Run: headless pygame with SDL's dummy video driver; simulated clock (each Clock.tick advances the game by its frame time, no real sleeping); random seed 0; keys injected as events and as key.get_pressed() state; no mouse input.
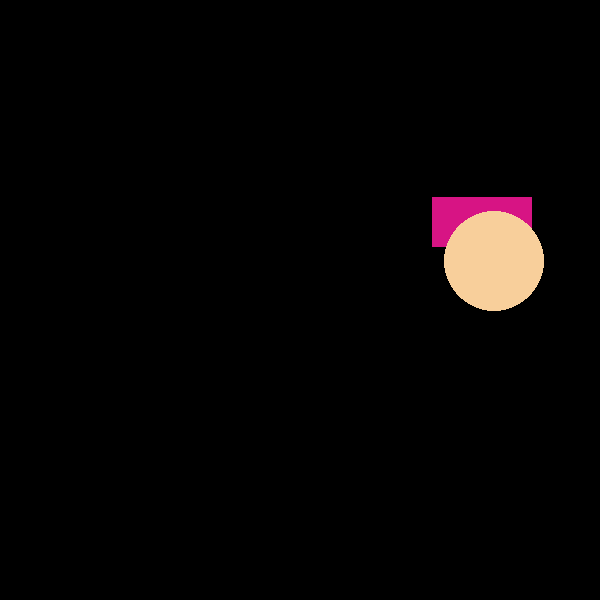
Frame 1 of 4 · flips 1–60 · no input
Frame 2 of 4 · flips 61–180 · tapped SPACE, RETURN · held RIGHT (→), D · screen unchanged from frame 1, image omitted
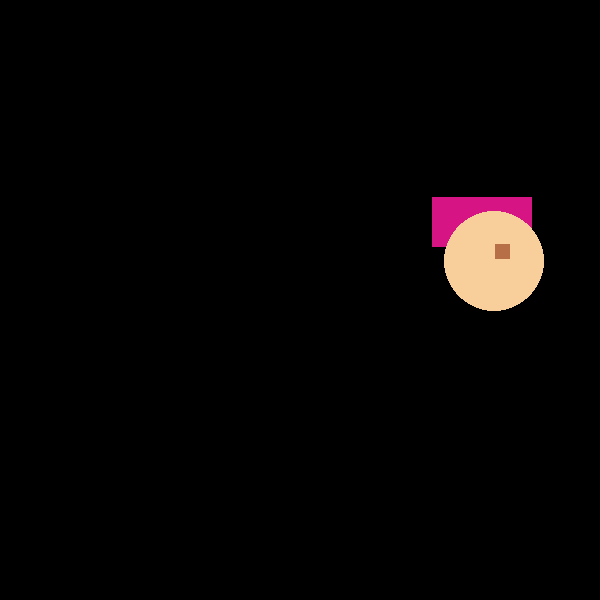
Frame 3 of 4 · flips 181–300 · held DOWN (↓), S
Frame 4 of 4 · flips 301–420 · held LEFT (←), A, UP (↑), W · screen unchanged from frame 3, image omitted

The pygame program that drew these frames:

import random

##class person:
##    def __init__ (self,first,last,email,DOB):
##        self.first = first
##        self.last = last
##        self.email = email
##        self.DOB = DOB
##    def show (self):
##        print (self.first,self.last,self.email,self.DOB)

##p1 = person ('Brandon','Tsai','b..','12/21')

##class student (person):
##    #pass
##    def __init__ (self,first,last,email,DOB,age):
##        person.__init__ (self,first,last,email,DOB)
##        self.age = age
##    def show1 (self):
##        print (self.age)

##s1 = student ('Brandon','Tsai','b..','12/21',14)
##s1.show ()
##s1.show1 ()

##class student (person):
##    #pass
##    def __init__ (self,first,last,email,DOB,sid,GPA):
##        super ().__init__ (first,last,email,DOB)
##        self.sid = sid
##        self.gpa = GPA
##    def show1 (self):
##        print (self.sid,self.gpa)
##
##s1 = student ('Brandon','Tsai','b...','12/21',14,4)
##s2 = student ('John','Smith','jsmith...','2/5',10,4)
##s3 = student ('Jane','Smith','jn...','8/2',13,3)
##s4 = student ('Jim','Mann','jman...','9/15',12,2)
##slist = [s1,s2,s3,s4]
##
##class teacher (person):
##    def __init__ (self,first,last,email,DOB,tid,slist):
##        super ().__init__ (first,last,email,DOB)
##        self.tid = tid
##        self.slist = slist
##        self.csize = len (slist)
##    def show2 (self):
##        print (self.tid,self.slist)
##    def show_student (self):
##        print (self.first,self.last)
##        for loop in self.slist:
##            loop.show ()
##            loop.show1 ()
##            print ()
##    def add (self,alist):
##        for loop in alist:
##            self.slist.append (loop)
##        self.csize = len (self.slist)
##        print (self.csize)
##    def remove (self,rlist):
##        for loop in rlist:
##            self.slist.remove (loop)
##        self.csize = len (self.slist)
##        print (self.csize)
##t1 = teacher ('Mike','Johnson','mj...','1/28',1,slist)
##t1.show_student ()
##t1.remove ([s3,s4])
##t1.show_student ()
##t1.add ([s3])
##t1.show_student ()

import pygame
import random
pygame.init ()
from pygame.locals import *
screen = pygame.display.set_mode ((600,600))
pygame.display.set_caption ('Screen')

def text (msg,x1,y1,msgcol):
    fontobj = pygame.font.SysFont ('Times New Roman',30)
    msgobj = fontobj.render (msg,False,msgcol)
    screen.blit (msgobj,(x1,y1))

class shapes:
    def __init__ (self):
        self.x = random.randint (0,500)
        self.y = random.randint (0,500)
        self.color = (random.randint (0,255),random.randint (0,255),random.randint (0,255))

class rect (shapes):
    def __init__ (self,height,width):
        super ().__init__ ()
        self.height = height
        self.width = width
    def draw (self):
        pygame.draw.rect (screen,self.color,(self.x,self.y,self.height,self.width))

class circle (shapes):
    def __init__ (self,r):
        super ().__init__ ()
        self.r = r
    def draw (self):
        pygame.draw.circle (screen,self.color,(self.x,self.y),self.r)

r1 = rect (100,50)
c1 = circle (50)
olist = [r1,c1]
while True:
    screen.fill ((0,0,0))
    for loop in olist:
        loop.draw ()
    for event in pygame.event.get ():
        if event.type == QUIT:
            pygame.quit ()
            exit ()
        if event.type == KEYDOWN:
            if event.key == K_r:
                r = rect (10,20)
                olist.append (r)
            if event.key == K_c:
                c = circle (20)
                olist.append (c)
            if event.key == K_s:
                s = rect (15,15)
                olist.append (s)
    pygame.display.update ()
